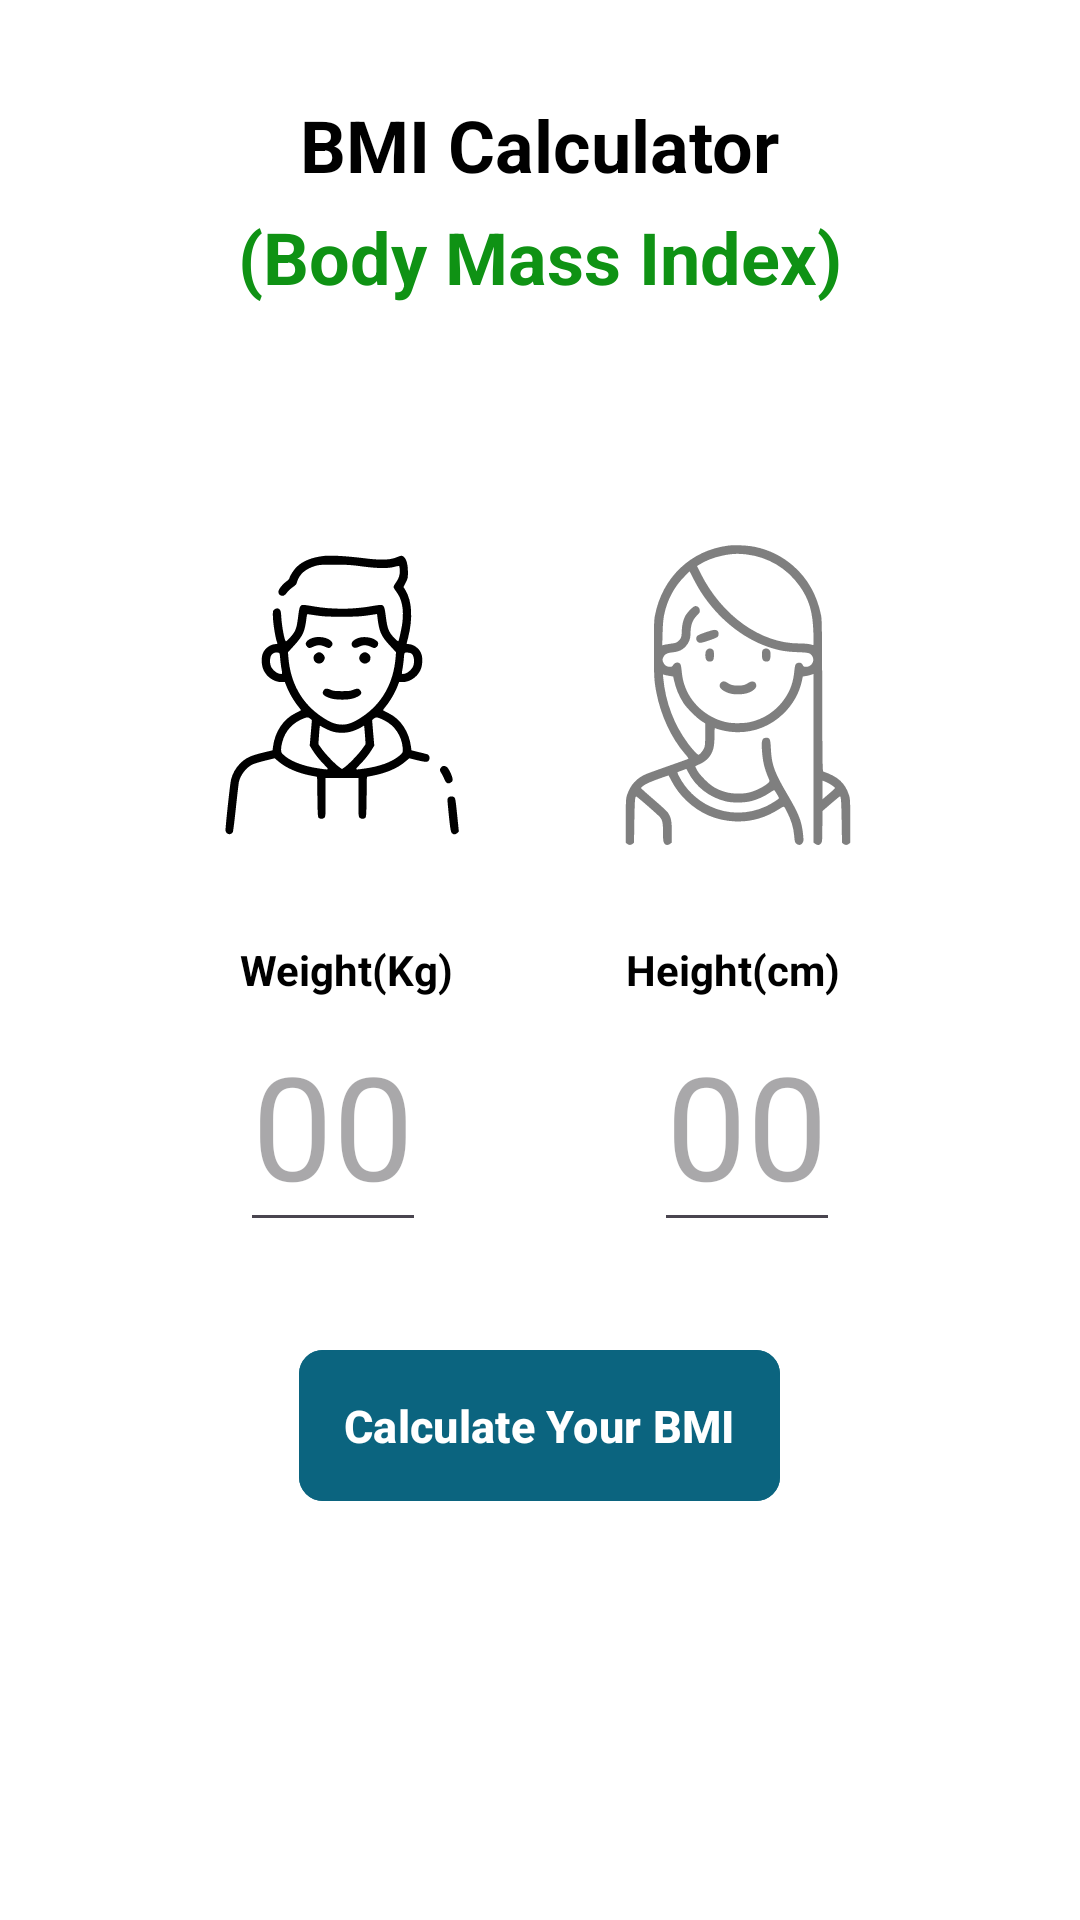

Write the Android layout XML for this screen, with the resource values it uses.
<!-- AndroidManifest.xml: application theme Theme.GymApp -->
<!-- res/layout/fragment_b_m_i_cal.xml -->
<?xml version="1.0" encoding="utf-8"?>
<RelativeLayout xmlns:android="http://schemas.android.com/apk/res/android"
    xmlns:app="http://schemas.android.com/apk/res-auto"
    xmlns:tools="http://schemas.android.com/tools"
    android:layout_width="match_parent"
    android:layout_height="match_parent"
    android:background="@color/white"
    android:padding = "32dp"
    tools:context=".fragments.BMICalFragment">

    <TextView
        android:id="@+id/app_main_heading"
        android:layout_width="wrap_content"
        android:layout_height="wrap_content"
        android:textColor="@color/black"
        android:layout_marginBottom="5dp"
        android:layout_centerHorizontal="true"
        android:textStyle="bold"
        android:textAppearance="@style/TextAppearance.AppCompat.Headline"
        android:text="@string/bmi_calculator" />

    <TextView
        android:id="@+id/app_heading"
        android:layout_width="wrap_content"
        android:layout_height="wrap_content"
        android:layout_marginBottom="80dp"
        android:textColor="#0F9214"
        android:textSize="24sp"
        android:layout_below="@id/app_main_heading"
        android:layout_centerHorizontal="true"
        android:textStyle="bold"
        android:text="@string/body_mass_index" />

    <ImageView
        android:id="@+id/boy_img"
        android:layout_width="100dp"
        android:layout_height="100dp"
        android:layout_below="@id/app_heading"
        android:layout_marginStart="32dp"
        android:src="@drawable/boy"
        />

    <ImageView
        android:id="@+id/girl_img"
        android:layout_width="100dp"
        android:layout_height="100dp"
        android:layout_below="@id/app_heading"
        android:layout_marginEnd="32dp"
        android:layout_alignParentEnd="true"
        android:src="@drawable/girl_blur"
        />

    <TextView
        android:id="@+id/weight_heading"
        android:layout_width="wrap_content"
        android:layout_height="wrap_content"
        android:layout_below="@id/boy_img"
        android:layout_marginStart="48dp"
        android:layout_marginTop="32dp"
        android:text="@string/weight_kg"
        android:textColor="@color/black"
        android:textStyle="bold"/>

    <TextView
        android:id="@+id/height_heading"
        android:layout_width="wrap_content"
        android:layout_height="wrap_content"
        android:layout_below="@id/girl_img"
        android:layout_alignParentEnd="true"
        android:layout_marginTop="32dp"
        android:layout_marginEnd="48dp"
        android:text="@string/height_cm"
        android:textColor="@color/black"
        android:textStyle="bold" />

    <EditText
        android:id="@+id/weight_value"
        android:layout_width="wrap_content"
        android:layout_height="wrap_content"
        android:layout_below="@id/weight_heading"
        android:layout_marginStart="48dp"
        android:hint="@string/_00"
        android:textColor="@color/dark_blue_2"
        android:textSize="48sp"
        android:maxLength="4"
        android:inputType="numberDecimal"/>

    <EditText
        android:id="@+id/height_value"
        android:layout_width="wrap_content"
        android:layout_height="wrap_content"
        android:layout_below="@id/height_heading"
        android:layout_marginEnd="48dp"
        android:layout_alignParentEnd="true"
        android:hint="@string/_00"
        android:textColor="@color/dark_blue_2"
        android:textSize="48sp"
        android:maxLength="4"
        android:inputType="numberDecimal"/>

    <com.google.android.material.button.MaterialButton
        android:id="@+id/calculate_button"
        android:layout_width="wrap_content"
        android:layout_height="wrap_content"
        android:layout_below="@id/weight_value"
        android:layout_marginTop="32dp"
        android:layout_centerHorizontal="true"
        android:padding="15dp"
        android:textColor="@color/white"
        android:textSize="15sp"
        android:textAllCaps="false"
        android:textStyle="bold"
        app:cornerRadius="8dp"
        android:backgroundTint="@color/dark_blue"
        android:text="@string/calculate_your_bmi"
        />

    <LinearLayout
        android:id="@+id/bmiView"
        android:layout_width="wrap_content"
        android:layout_height="wrap_content"
        android:orientation="vertical"
        android:layout_below="@id/weight_value"
        android:layout_marginTop="32dp"
        android:layout_centerHorizontal="true"
        android:visibility="gone"
        >

        <TextView
            android:layout_width="wrap_content"
            android:layout_height="wrap_content"
            android:text="@string/your_bmi"
            android:textColor="@color/black"
            android:textSize="15sp"
            android:layout_gravity="center_horizontal"/>

        <TextView
            android:id="@+id/bmi"
            android:layout_width="wrap_content"
            android:layout_height="wrap_content"
            android:text="@string/_20_2"
            android:textColor="@color/red"
            android:layout_marginTop="5dp"
            android:textSize="40sp"
            android:textStyle="bold"
            android:layout_gravity="center_horizontal"/>

        <TextView
            android:id="@+id/bmi_status"
            android:layout_width="wrap_content"
            android:layout_height="wrap_content"
            android:text="@string/overweight"
            android:textColor="@color/black"
            android:textSize="15sp"
            android:layout_marginTop="5dp"
            android:textStyle="bold"
            android:layout_gravity="center_horizontal"/>

        <TextView
            android:id="@+id/calculate_again"
            android:layout_width="wrap_content"
            android:layout_height="wrap_content"
            android:layout_marginTop="20dp"
            android:text="@string/calculate_bmi_again"
            android:textColor="@color/yellow"
            android:textSize="24sp"
            android:textAppearance="@style/TextAppearance.AppCompat.Medium"
            android:textStyle="bold"
            android:layout_gravity="center_horizontal"/>

    </LinearLayout>

</RelativeLayout>
<!-- resources referenced by this layout -->
<resources>
  <color name="black">#FF000000</color>
  <color name="dark_blue">#0B647F</color>
  <color name="dark_blue_2">#003748</color>
  <color name="red">#FF0000</color>
  <color name="white">#FFFFFFFF</color>
  <color name="yellow">#ffd230</color>
  <!-- drawable boy: vector/xml drawable (drawable, 6002 chars, omitted) -->
  <!-- drawable girl_blur: vector/xml drawable (drawable, 5118 chars, omitted) -->
  <string name="_00">00</string>
  <string name="_20_2">20.2</string>
  <string name="bmi_calculator">BMI Calculator</string>
  <string name="body_mass_index">(Body Mass Index)</string>
  <string name="calculate_bmi_again">Calculate BMI Again</string>
  <string name="calculate_your_bmi">Calculate Your BMI</string>
  <string name="height_cm">Height(cm)</string>
  <string name="overweight">Overweight</string>
  <string name="weight_kg">Weight(Kg)</string>
  <string name="your_bmi">Your BMI</string>
  <style name="Theme.GymApp" parent="Base.Theme.GymApp" />
  <style name="Base.Theme.GymApp" parent="Theme.Material3.DayNight.NoActionBar">
          
          
      <item name="colorPrimary">@color/dark_blue</item>
      <item name="colorPrimaryVariant">@color/dark_blue</item>
      <item name="android:statusBarColor">@color/dark_blue_2</item>
  
      </style>
</resources>
